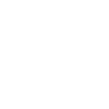
t = 0.00 s
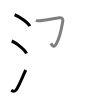
t = 3.50 s
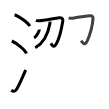
t = 6.75 s
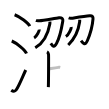
t = 10.25 s
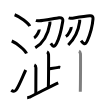
t = 13.50 s
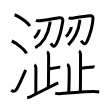
t = 17.00 s

The animated SVG that drew these frames (rendered in a browser with its animation timeline set to each time). Animation: 17 SMIL elements (animate=17); one cycle of 17.00 s.

<svg width="109px" height="109px" viewBox="0 0 px 109px" xmlns="http://www.w3.org/2000/svg" xmlns:xlink="http://www.w3.org/1999/xlink" xml:space="preserve" version="1.1"  baseProfile="full">
<path d="M14.63,14.75c5.34,2,13.78,8.23,15.12,11.34" style="fill:none;stroke:black;stroke-width:3;opacity:0">
  <animate attributeType="CSS" attributeName="opacity" from="0" to="1" begin="0s" dur="1s" repeatCount="0" fill="freeze" />
</path>
<path d="M11.75,41c5.21,2.21,13.45,9.07,14.75,12.5" style="fill:none;stroke:black;stroke-width:3;opacity:0">
  <animate attributeType="CSS" attributeName="opacity" from="0" to="1" begin="1s" dur="1s" repeatCount="0" fill="freeze" />
</path>
<path d="M11.25,90.23c1.71,1.27,3.78,1.32,4.86-0.25c3.14-4.57,6.79-14.16,9.64-19.99" style="fill:none;stroke:black;stroke-width:3;opacity:0">
  <animate attributeType="CSS" attributeName="opacity" from="0" to="1" begin="2s" dur="1s" repeatCount="0" fill="freeze" />
</path>
<path d="M35.94,20.41c1.07,0.46,2.41,0.28,3.36,0.25c4.45-0.15,15.46-2.46,19.7-2.93c2.75-0.31,4.2,0.95,3.83,3.08c-1.08,6.2-2.33,14.95-6.15,22.35c-2.51,4.86-3.81,3.22-5.87,0.15" style="fill:none;stroke:black;stroke-width:3;opacity:0">
  <animate attributeType="CSS" attributeName="opacity" from="0" to="1" begin="3s" dur="1s" repeatCount="0" fill="freeze" />
</path>
<path d="M49.9,21.59c0.04,0.58,0.06,1.51-0.09,2.35C48.39,32.17,44,42.5,35.25,47.84" style="fill:none;stroke:black;stroke-width:3;opacity:0">
  <animate attributeType="CSS" attributeName="opacity" from="0" to="1" begin="4s" dur="1s" repeatCount="0" fill="freeze" />
</path>
<path d="M39.22,29.49c0.28,1.19-2.36,6.87-5.1,8.45" style="fill:none;stroke:black;stroke-width:3;opacity:0">
  <animate attributeType="CSS" attributeName="opacity" from="0" to="1" begin="5s" dur="1s" repeatCount="0" fill="freeze" />
</path>
<path d="M68.64,17.96c1.06,0.41,2.4,0.36,3.32,0.22c7.56-1.13,13.57-2.05,17.76-2.46c2.72-0.27,3.44,1.31,3.29,3.21c-0.4,5.01-2.76,15.08-5.57,21.59c-2.47,5.71-4.27,2.84-6.3,0.13" style="fill:none;stroke:black;stroke-width:3;opacity:0">
  <animate attributeType="CSS" attributeName="opacity" from="0" to="1" begin="6s" dur="1s" repeatCount="0" fill="freeze" />
</path>
<path d="M79.69,19.76c0.03,0.56,0.05,1.45-0.07,2.26c-1.11,7.91-4.13,15.93-11.38,22.97" style="fill:none;stroke:black;stroke-width:3;opacity:0">
  <animate attributeType="CSS" attributeName="opacity" from="0" to="1" begin="7s" dur="1s" repeatCount="0" fill="freeze" />
</path>
<path d="M71.23,26.95c0.3,1.36-2.49,7.8-5.36,9.61" style="fill:none;stroke:black;stroke-width:3;opacity:0">
  <animate attributeType="CSS" attributeName="opacity" from="0" to="1" begin="8s" dur="1s" repeatCount="0" fill="freeze" />
</path>
<path d="M47.01,51.91c0.84,0.39,1.35,1.74,1.52,2.52c0.17,0.77,0,27.84-0.17,32.68" style="fill:none;stroke:black;stroke-width:3;opacity:0">
  <animate attributeType="CSS" attributeName="opacity" from="0" to="1" begin="9s" dur="1s" repeatCount="0" fill="freeze" />
</path>
<path d="M48.6,68.99c2.9-0.49,6.14-1.21,9.91-1.62c0.94-0.1,1.17-0.13,1.76,0" style="fill:none;stroke:black;stroke-width:3;opacity:0">
  <animate attributeType="CSS" attributeName="opacity" from="0" to="1" begin="10s" dur="1s" repeatCount="0" fill="freeze" />
</path>
<path d="M 34.37,64.78 c 0.59,0.27 1.56,1.72 1.56,3.25 0,0.55 -0.12,19.894876 -0.12,25.684876" style="fill:none;stroke:black;stroke-width:3;opacity:0">
  <animate attributeType="CSS" attributeName="opacity" from="0" to="1" begin="11s" dur="1s" repeatCount="0" fill="freeze" />
</path>
<path d="M 27.174864,97.693418 c 1.043719,-0.04287 1.71801,-0.10659 2.600572,-0.64373 7.75,-3.5 19.576307,-10.319155 28.416307,-14.259155" style="fill:none;stroke:black;stroke-width:3;opacity:0">
  <animate attributeType="CSS" attributeName="opacity" from="0" to="1" begin="12s" dur="1s" repeatCount="0" fill="freeze" />
</path>
<path d="M78.95,51.19c0.84,0.39,1.35,1.74,1.52,2.51c0.17,0.77,0,33.28-0.17,38.12" style="fill:none;stroke:black;stroke-width:3;opacity:0">
  <animate attributeType="CSS" attributeName="opacity" from="0" to="1" begin="13s" dur="1s" repeatCount="0" fill="freeze" />
</path>
<path d="M80.96,68.35c3.43-0.36,8.62-1.09,11.99-1.45c0.84-0.09,1.05-0.12,1.57,0" style="fill:none;stroke:black;stroke-width:3;opacity:0">
  <animate attributeType="CSS" attributeName="opacity" from="0" to="1" begin="14s" dur="1s" repeatCount="0" fill="freeze" />
</path>
<path d="M67.22,64.26c0.96,0.44,1.54,1.99,1.73,2.87c0.19,0.88,0,20.02-0.19,25.54" style="fill:none;stroke:black;stroke-width:3;opacity:0">
  <animate attributeType="CSS" attributeName="opacity" from="0" to="1" begin="15s" dur="1s" repeatCount="0" fill="freeze" />
</path>
<path d="M55.25,93.09c0.62,0.19,2.29,0.64,3.95,0.57c8.95-0.38,23.18-2.22,34.56-2.22c1.66,0,4.55,0.38,5.5,0.57" style="fill:none;stroke:black;stroke-width:3;opacity:0">
  <animate attributeType="CSS" attributeName="opacity" from="0" to="1" begin="16s" dur="1s" repeatCount="0" fill="freeze" />
</path>
</svg>
